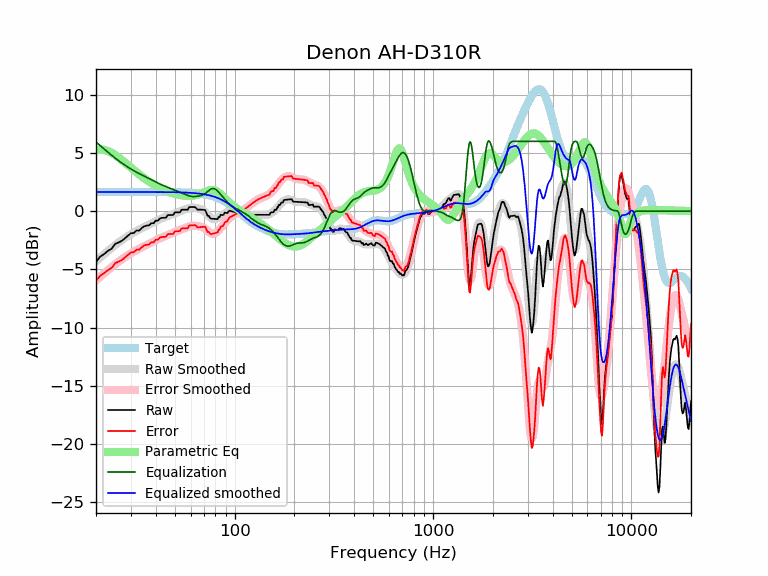

The table this chart was drawn from, first rows:
frequency, raw, error, smoothed, error_smoothed, equalization, parametric_eq, equalized_raw, equalized_smoothed, target
20, -4.35, -6.00, -4.29, -5.94, 5.94, 5.27, 1.59, 1.65, 1.65
21, -3.90, -5.55, -3.98, -5.63, 5.63, 5.31, 1.73, 1.65, 1.65
22, -3.68, -5.32, -3.69, -5.33, 5.33, 5.27, 1.66, 1.65, 1.65
23, -3.40, -5.05, -3.41, -5.06, 5.06, 5.17, 1.66, 1.65, 1.65
24, -3.23, -4.87, -3.15, -4.80, 4.80, 5.01, 1.57, 1.65, 1.65
25, -2.81, -4.46, -2.91, -4.56, 4.56, 4.82, 1.75, 1.65, 1.65
26, -2.69, -4.34, -2.69, -4.34, 4.34, 4.61, 1.65, 1.65, 1.65
27, -2.55, -4.20, -2.49, -4.13, 4.13, 4.39, 1.59, 1.65, 1.65
28, -2.32, -3.97, -2.30, -3.95, 3.95, 4.17, 1.63, 1.65, 1.65
29, -2.10, -3.74, -2.13, -3.78, 3.78, 3.95, 1.68, 1.65, 1.65
30, -1.90, -3.54, -1.97, -3.62, 3.62, 3.73, 1.72, 1.65, 1.65
31, -1.88, -3.53, -1.83, -3.48, 3.48, 3.53, 1.60, 1.65, 1.65
32, -1.66, -3.31, -1.70, -3.35, 3.35, 3.34, 1.69, 1.65, 1.65
33, -1.67, -3.32, -1.58, -3.22, 3.22, 3.16, 1.56, 1.65, 1.65
34, -1.45, -3.10, -1.46, -3.11, 3.11, 2.99, 1.66, 1.65, 1.65
35, -1.30, -2.94, -1.36, -3.00, 3.00, 2.83, 1.70, 1.65, 1.65
36, -1.24, -2.89, -1.25, -2.90, 2.90, 2.68, 1.66, 1.65, 1.65
37, -1.22, -2.87, -1.15, -2.80, 2.80, 2.55, 1.58, 1.64, 1.64
38, -1.03, -2.68, -1.05, -2.70, 2.70, 2.42, 1.67, 1.64, 1.64
39, -1.04, -2.68, -0.96, -2.60, 2.60, 2.30, 1.57, 1.64, 1.64
40, -0.81, -2.45, -0.87, -2.51, 2.51, 2.19, 1.70, 1.64, 1.64
41, -0.81, -2.45, -0.78, -2.42, 2.42, 2.09, 1.61, 1.64, 1.64
42, -0.63, -2.27, -0.69, -2.34, 2.34, 2.00, 1.70, 1.64, 1.64
43, -0.57, -2.21, -0.62, -2.26, 2.26, 1.92, 1.68, 1.64, 1.64
44, -0.57, -2.21, -0.54, -2.18, 2.18, 1.84, 1.61, 1.64, 1.64
45, -0.57, -2.20, -0.48, -2.11, 2.11, 1.77, 1.55, 1.64, 1.64
46, -0.33, -1.97, -0.41, -2.05, 2.05, 1.70, 1.72, 1.64, 1.64
47, -0.33, -1.96, -0.35, -1.99, 1.99, 1.64, 1.66, 1.63, 1.63
48, -0.33, -1.96, -0.30, -1.93, 1.93, 1.59, 1.60, 1.63, 1.63
49, -0.33, -1.96, -0.24, -1.87, 1.87, 1.54, 1.54, 1.63, 1.63
50, -0.10, -1.72, -0.18, -1.81, 1.81, 1.49, 1.71, 1.63, 1.63
51, -0.10, -1.72, -0.13, -1.75, 1.75, 1.45, 1.65, 1.62, 1.62
52, -0.10, -1.72, -0.07, -1.69, 1.69, 1.42, 1.59, 1.62, 1.62
53, -0.10, -1.72, -0.02, -1.63, 1.63, 1.39, 1.53, 1.62, 1.62
54, 0.13, -1.48, 0.04, -1.57, 1.57, 1.37, 1.70, 1.61, 1.61
55, 0.13, -1.48, 0.09, -1.52, 1.52, 1.35, 1.64, 1.61, 1.61
56, 0.13, -1.48, 0.14, -1.46, 1.46, 1.33, 1.58, 1.60, 1.60
57, 0.12, -1.47, 0.19, -1.40, 1.40, 1.32, 1.53, 1.60, 1.60
58, 0.12, -1.47, 0.24, -1.35, 1.35, 1.31, 1.48, 1.59, 1.59
59, 0.35, -1.23, 0.27, -1.31, 1.31, 1.31, 1.66, 1.58, 1.58
60, 0.35, -1.22, 0.30, -1.28, 1.28, 1.32, 1.63, 1.58, 1.58
61, 0.35, -1.22, 0.31, -1.26, 1.26, 1.33, 1.61, 1.57, 1.57
62, 0.35, -1.21, 0.31, -1.25, 1.25, 1.34, 1.60, 1.56, 1.56
63, 0.35, -1.20, 0.29, -1.26, 1.26, 1.36, 1.61, 1.55, 1.55
64, 0.26, -1.28, 0.27, -1.27, 1.27, 1.39, 1.52, 1.54, 1.54
65, 0.13, -1.40, 0.25, -1.28, 1.28, 1.42, 1.41, 1.53, 1.53
66, 0.13, -1.38, 0.21, -1.30, 1.30, 1.45, 1.43, 1.51, 1.51
67, 0.13, -1.37, 0.18, -1.32, 1.32, 1.49, 1.46, 1.50, 1.50
68, 0.13, -1.36, 0.13, -1.35, 1.35, 1.53, 1.48, 1.49, 1.49
69, 0.12, -1.35, 0.08, -1.39, 1.39, 1.58, 1.52, 1.47, 1.47
70, 0.11, -1.34, 0.01, -1.45, 1.45, 1.62, 1.56, 1.45, 1.45
71, 0.10, -1.34, -0.08, -1.51, 1.51, 1.67, 1.61, 1.44, 1.44
72, -0.15, -1.57, -0.18, -1.60, 1.60, 1.71, 1.44, 1.42, 1.42
73, -0.39, -1.78, -0.29, -1.68, 1.68, 1.75, 1.30, 1.40, 1.40
74, -0.40, -1.77, -0.40, -1.77, 1.77, 1.78, 1.37, 1.37, 1.37
75, -0.58, -1.93, -0.50, -1.84, 1.84, 1.81, 1.26, 1.35, 1.35
76, -0.65, -1.97, -0.58, -1.90, 1.90, 1.82, 1.26, 1.32, 1.32
77, -0.65, -1.95, -0.64, -1.94, 1.94, 1.83, 1.29, 1.30, 1.30
78, -0.65, -1.92, -0.68, -1.94, 1.94, 1.82, 1.29, 1.27, 1.27
79, -0.66, -1.90, -0.69, -1.93, 1.93, 1.80, 1.27, 1.24, 1.24
... 553 more rows
